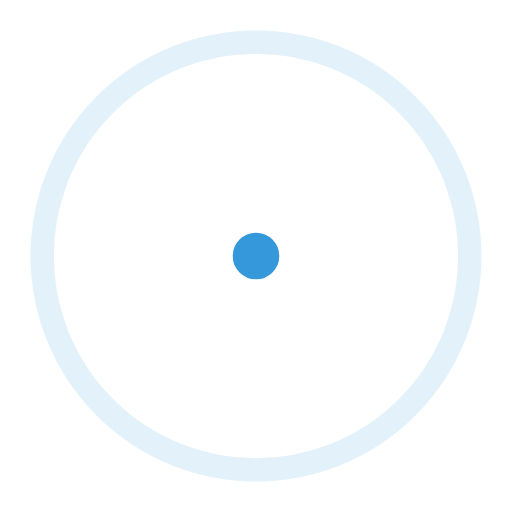
t = 0.00 s
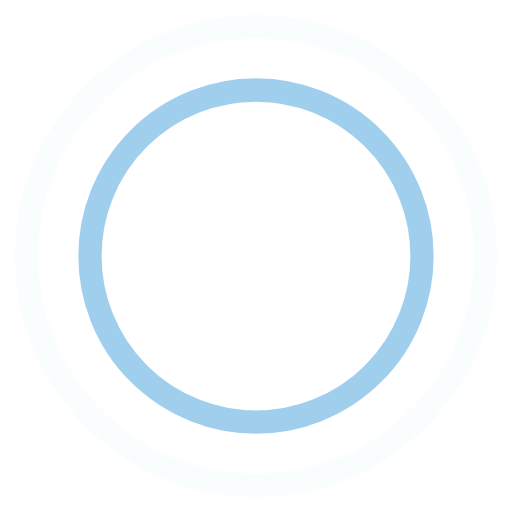
t = 0.45 s
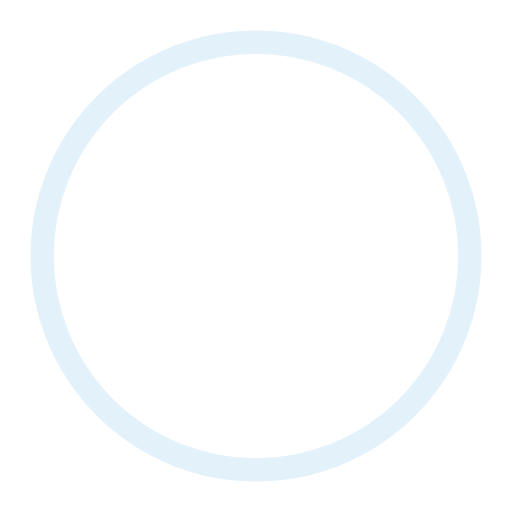
t = 0.90 s
t = 1.35 s: frame unchanged from t = 0.45 s, image omitted

The animated SVG that drew these frames (rendered in a browser with its animation timeline set to each time). Animation: 4 SMIL elements (animate=4); one cycle of 1.80 s, repeats indefinitely.

<!-- By Sam Herbert (@sherb), for everyone. More @ http://goo.gl/7AJzbL -->
<svg width="44" height="44" viewBox="0 0 44 44" xmlns="http://www.w3.org/2000/svg" stroke="#3498db">
    <g fill="none" fill-rule="evenodd" stroke-width="2">
        <circle cx="22" cy="22" r="1">
            <animate attributeName="r"
                begin="0s" dur="1.8s"
                values="1; 20"
                calcMode="spline"
                keyTimes="0; 1"
                keySplines="0.165, 0.84, 0.44, 1"
                repeatCount="indefinite" />
            <animate attributeName="stroke-opacity"
                begin="0s" dur="1.8s"
                values="1; 0"
                calcMode="spline"
                keyTimes="0; 1"
                keySplines="0.3, 0.61, 0.355, 1"
                repeatCount="indefinite" />
        </circle>
        <circle cx="22" cy="22" r="1">
            <animate attributeName="r"
                begin="-0.9s" dur="1.8s"
                values="1; 20"
                calcMode="spline"
                keyTimes="0; 1"
                keySplines="0.165, 0.84, 0.44, 1"
                repeatCount="indefinite" />
            <animate attributeName="stroke-opacity"
                begin="-0.9s" dur="1.8s"
                values="1; 0"
                calcMode="spline"
                keyTimes="0; 1"
                keySplines="0.3, 0.61, 0.355, 1"
                repeatCount="indefinite" />
        </circle>
    </g>
</svg>
